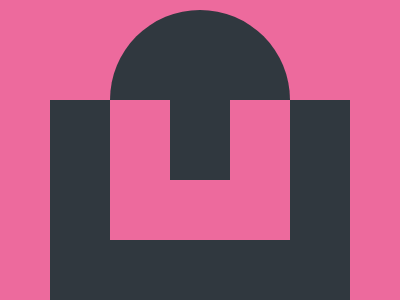

Recreate this image using only HTML and CSS.

<p id='a'><p id='b'><p id='c'><p id='d'><style>*{background:#ED6A9D;position:absolute}p{background: #30383F;top:76;left:102;width: 180}#a{left:42;width: 300;height: 200}#b{height: 140;background: #ED6A9D}#c{left:162;width: 60;height: 80}#d{top:-14;height: 90;border-radius:90px 90px 0 0}